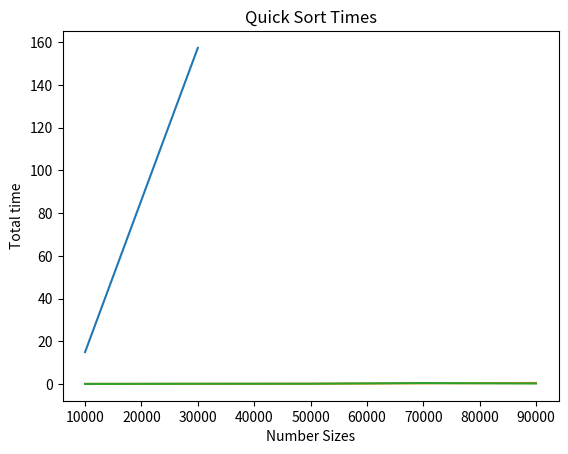

Source code (Python):
"""
This program visualizes all of the data gathered from running all of the Python
sort and search algorithms

[redacted]
"""

import matplotlib.pyplot as plt


def bubbleSort():
    bubble_sort = [10000, 30000]
    time = [14.925, 157.359]

    plt.plot(bubble_sort, time)
    plt.xlabel('Number Sizes')
    plt.ylabel('Total time')
    plt.title('Bubble Sort Times')

    plt.show()


def shellSort():
    shell_sort = [10000, 30000, 50000, 70000, 90000]
    time = [0.0274, 0.0743, 0.1280, 0.3026, 0.4588]

    plt.plot(shell_sort, time)
    plt.xlabel('Number Sizes')
    plt.ylabel('Total time')
    plt.title('Shell Sort Times')

    plt.show()


def quickSort():
    quick_sort = [10000, 30000, 50000, 70000, 90000]
    time = [0.0191, 0.0920, 0.1094, 0.4281, 0.2099, ]

    plt.plot(quick_sort, time)
    plt.xlabel('Number Sizes')
    plt.ylabel('Total time')
    plt.title('Quick Sort Times')

    plt.show()


def main():
    # bubble sort
    bubbleSort()

    # shell sort
    shellSort()

    # quick sort
    quickSort()


main()
